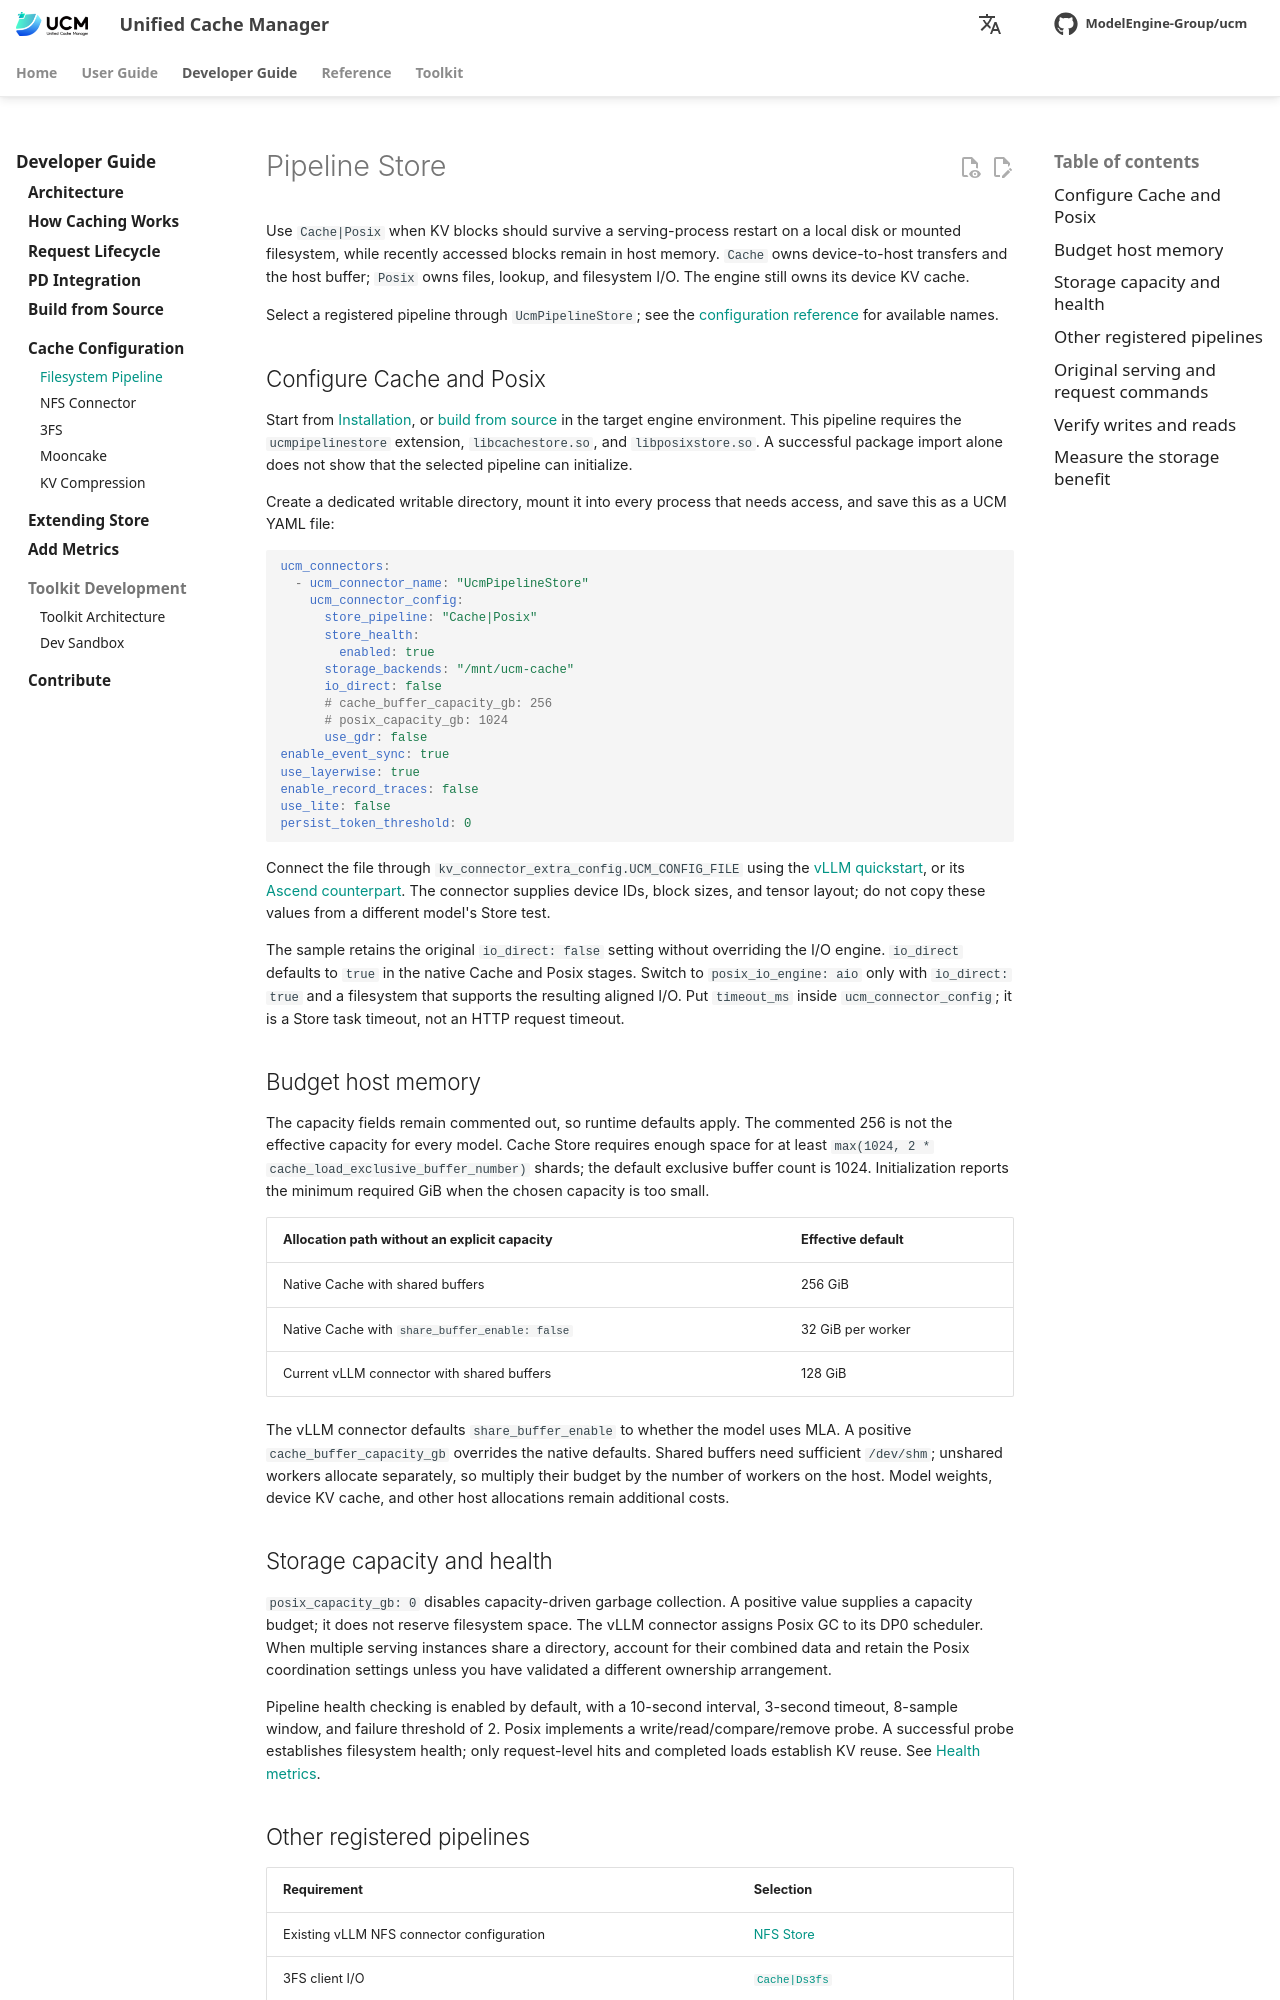

repository: student-jhz/unified-cache-management · page: developer-guide/cache-configuration/pipeline/index.html · generator: mkdocs

# Pipeline Store

Use `Cache|Posix` when KV blocks should survive a serving-process restart on a
local disk or mounted filesystem, while recently accessed blocks remain in host
memory. `Cache` owns device-to-host transfers and the host buffer; `Posix` owns
files, lookup, and filesystem I/O. The engine still owns its device KV cache.

Select a registered pipeline through `UcmPipelineStore`; see the [configuration reference](../../reference/config-parameters.md) for available names.

## Configure Cache and Posix

Start from [Installation](../../user-guide/quick_start/index.md), or
[build from source](../build_from_source.md) in the target
engine environment. This pipeline requires the `ucmpipelinestore` extension,
`libcachestore.so`, and `libposixstore.so`. A successful package import alone does
not show that the selected pipeline can initialize.

Create a dedicated writable directory, mount it into every process that needs
access, and save this as a UCM YAML file:

```yaml
ucm_connectors:
  - ucm_connector_name: "UcmPipelineStore"
    ucm_connector_config:
      store_pipeline: "Cache|Posix"
      store_health:
        enabled: true
      storage_backends: "/mnt/ucm-cache"
      io_direct: false
      # cache_buffer_capacity_gb: 256
      # posix_capacity_gb: 1024
      use_gdr: false
enable_event_sync: true
use_layerwise: true
enable_record_traces: false
use_lite: false
persist_token_threshold: 0
```

Connect the file through `kv_connector_extra_config.UCM_CONFIG_FILE` using the
[vLLM quickstart](../../user-guide/quick_start/index.md#vllm), or its
[Ascend counterpart](../../user-guide/quick_start/index.md#vllm-ascend). The connector
supplies device IDs, block sizes, and tensor layout; do not copy these values
from a different model's Store test.

The sample retains the original `io_direct: false` setting without overriding the I/O engine.
`io_direct` defaults to `true` in the native Cache and Posix stages. Switch to
`posix_io_engine: aio` only with `io_direct: true` and a filesystem that supports
the resulting aligned I/O. Put `timeout_ms` inside `ucm_connector_config`; it is
a Store task timeout, not an HTTP request timeout.

## Budget host memory

The capacity fields remain commented out, so runtime defaults apply. The commented 256 is not the effective capacity for every model.
Cache Store requires enough space for at least
`max(1024, 2 * cache_load_exclusive_buffer_number)` shards; the default exclusive
buffer count is 1024. Initialization reports the minimum required GiB when the
chosen capacity is too small.

| Allocation path without an explicit capacity | Effective default |
| --- | --- |
| Native Cache with shared buffers | 256 GiB |
| Native Cache with `share_buffer_enable: false` | 32 GiB per worker |
| Current vLLM connector with shared buffers | 128 GiB |

The vLLM connector defaults `share_buffer_enable` to whether the model uses MLA.
A positive `cache_buffer_capacity_gb` overrides the native defaults. Shared
buffers need sufficient `/dev/shm`; unshared workers allocate separately, so
multiply their budget by the number of workers on the host. Model weights,
device KV cache, and other host allocations remain additional costs.
